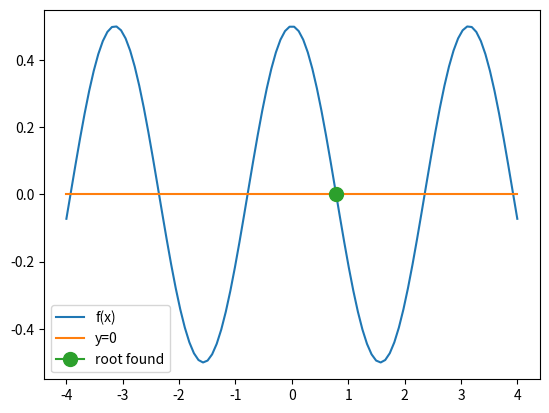
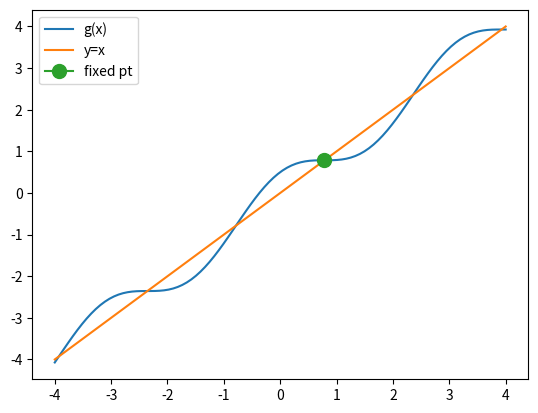
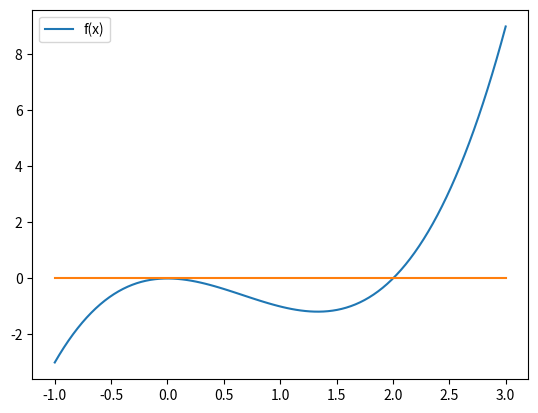

Reproduce these figures in Python, in order. (Note: this script raises an exception after producing the figures.)
import numpy as np
import scipy as sc
import matplotlib.pyplot as plt
%matplotlib inline

def fixedpt_finding(func, x0, nIter=50):
    '''
        fixedpt_finding uses an iterative relaxation method to solve the problem func(x) == x
        
        Inputs:
            func - name of function. func must be a python function which
                   takes only required argument and returns one value
            
            x0 - initial guess for the location of the fixed point
            nIter - number of iterations. Default value is 50.
            
        Outputs:
            x - the final estimate of the location of the fixed point
            prec - an estimate of the precision of the location, evaluated 
                as the difference between the last and second last estimates
                of the location of the fixed point
            xa - numpy array of the nIter estimates of the location of the fixed point
    '''
    xa = []
    x = x0
    for i in range(nIter):
        xa.append(x)
        x = func(x)
        
    prec = xa[-1]-xa[-2]
    
    return x, prec, np.array(xa)

# Example

def f(x):
    return np.cos(x)**2 - 0.5

def g(x):
    return f(x) + x

x_root, precision, _ = fixedpt_finding(g, 0.0, nIter=50)

print("Root:\t\tx= ", x_root)
print("Precision:\tdx=", precision)

xd = np.linspace(-4,4,100)

# Plot f(x) and see if the estimated root is in the right place
plt.figure()
plt.plot(xd, f(xd),label='f(x)')
plt.plot(xd, np.zeros(len(xd)),label='y=0')
plt.plot(x_root, f(x_root),marker='o',markersize=10, label='root found')
plt.legend()

# Plot g(x) and visualize the fixed point
plt.figure()
plt.plot(xd, g(xd),label='g(x)')
plt.plot(xd, xd,label='y=x')
plt.plot(x_root, g(x_root),marker='o',markersize=10, label='fixed pt')
plt.legend()

plt.show()

# Code for Exercise 1

def f(x):
    return x ** 3 - 2 * x ** 2

# Visualize f(x) and see the roots
xd = np.linspace(-1,3,100)
yd = f(xd)
plt.figure()
plt.plot(xd,yd, label='f(x)')
plt.plot(xd,np.zeros(len(xd)))
plt.legend()
plt.show()

from scipy.optimize import bisect

x_root = bisect(f, 1.5, 3, xtol=1e-6) #xtol is an optional argument specifying how precise we want the answer

print("The root x is approximately x=%14.12g,\n"
      "the error is less than 1e-6." % (x))
print("The exact error is %g." % (2 - x))

# Code for Exercise 2

from scipy.optimize import brentq

def f(x):
    return x ** 3 - 2 * x ** 2

x = brentq(f, 0.5,3, xtol=1e-6)

print("The root x is approximately x=%14.12g,\n"
      "the error is less than 1e-6." % (x))
print("The exact error is %g." % (2 - x))

from scipy.optimize import fsolve

def f(x):
    return x ** 3 - 2 * x ** 2

x = fsolve(f, [-0.5,3])           # look for two roots starting with 0 and 3

print("Number of roots is", len(x))
print("The root(s) are ", x)

# Code for Exercise 3